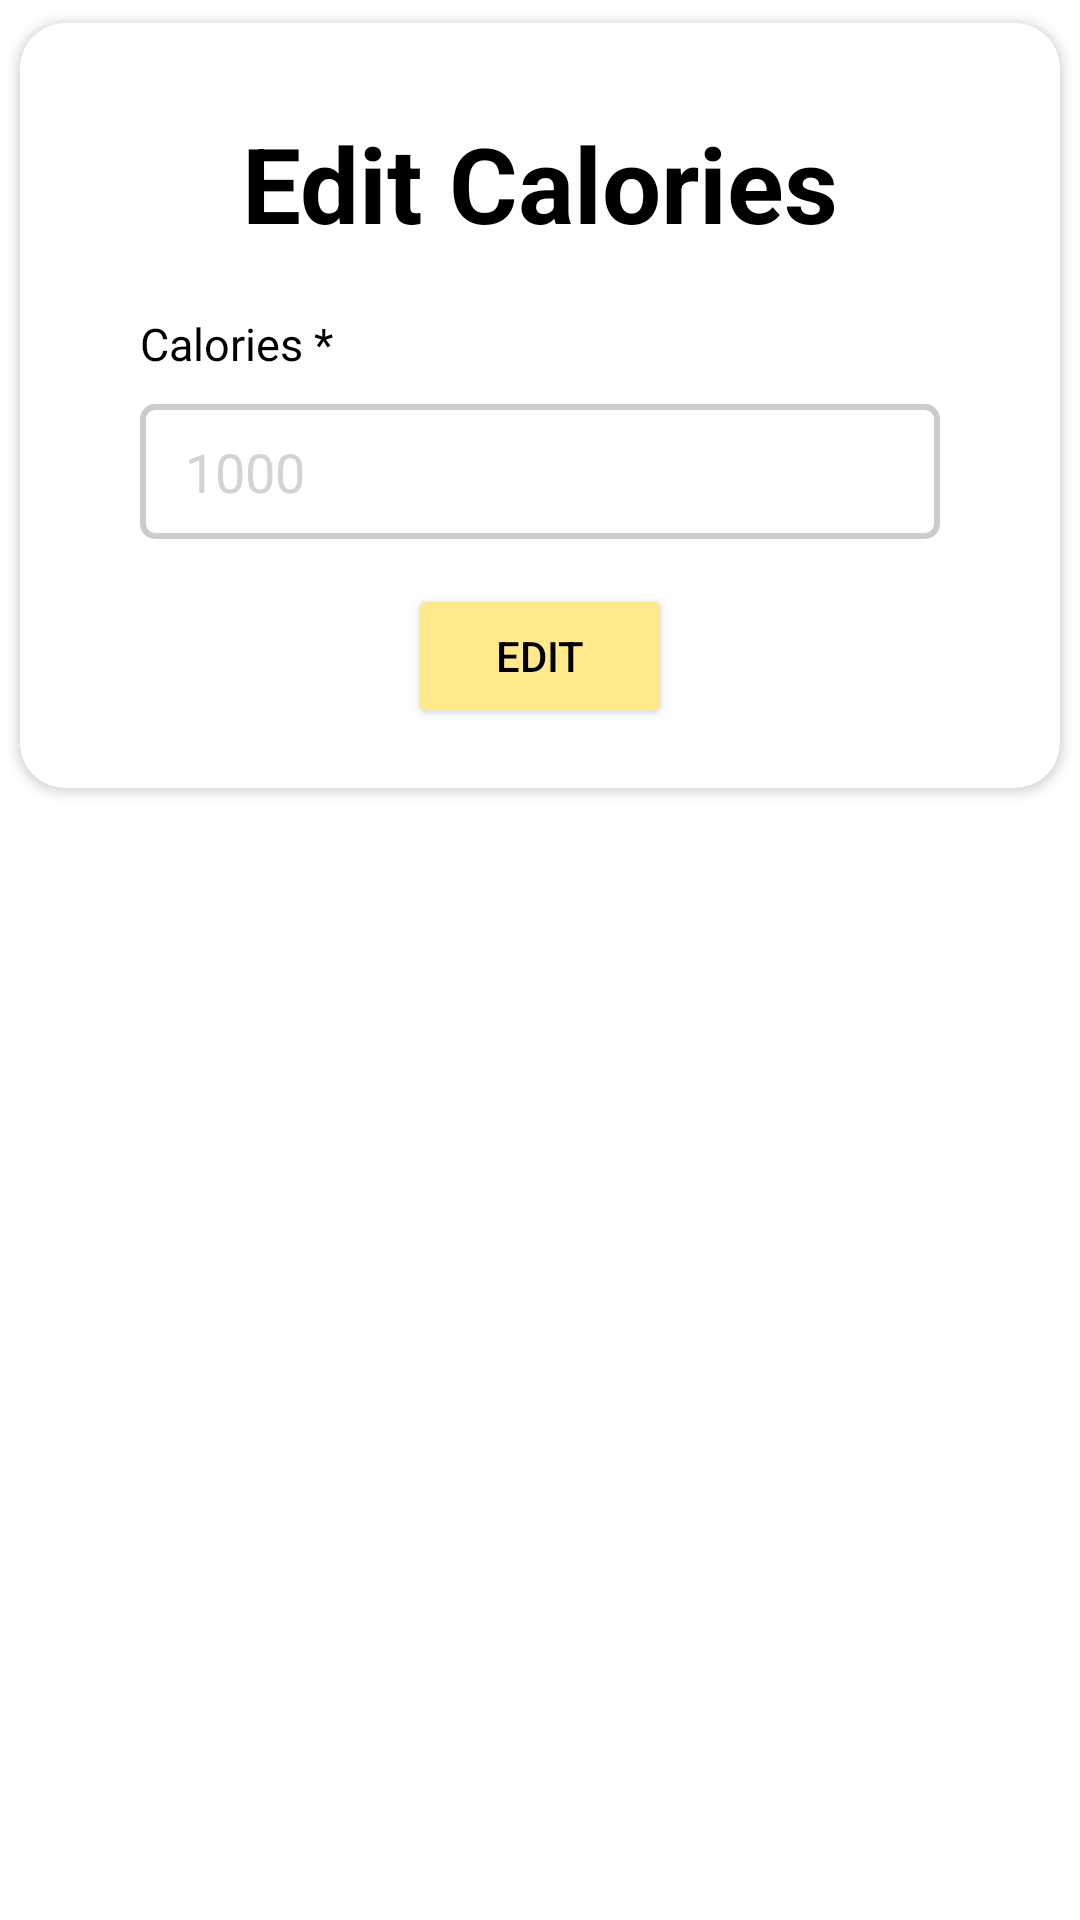

Produce the Android XML layout that renders to this screen, including the resource entries it uses.
<!-- AndroidManifest.xml: application theme Theme.GymBetaApp -->
<!-- res/layout/custom_editcalories.xml -->
<?xml version="1.0" encoding="utf-8"?>
<RelativeLayout xmlns:android="http://schemas.android.com/apk/res/android"
    android:layout_width="match_parent"
    android:layout_height="match_parent"
    xmlns:app="http://schemas.android.com/apk/res-auto">

    <androidx.cardview.widget.CardView
        android:layout_width="match_parent"
        android:layout_height="wrap_content"
        app:cardBackgroundColor="#fff"
        app:cardCornerRadius="15dp"
        app:cardElevation="2dp"
        app:cardUseCompatPadding="true">

        <LinearLayout
            android:layout_width="match_parent"
            android:layout_height="wrap_content"
            android:gravity="center"
            android:orientation="vertical"
            android:padding="20dp">

            <TextView
                android:id="@+id/tv_title"
                android:layout_width="match_parent"
                android:layout_height="wrap_content"
                android:gravity="center"
                android:text="Edit Calories"
                android:textSize="35dp"
                android:textStyle="bold"
                android:padding="10dp"
                android:textColor="@color/black"/>

            <TextView
                android:id="@+id/tv_emailAddress"
                android:layout_width="wrap_content"
                android:layout_height="wrap_content"
                android:text="Calories *"
                android:textSize="15dp"
                android:layout_below="@id/textView"
                android:layout_marginTop="10dp"
                android:textColor="@color/black"
                android:layout_gravity="left"
                android:layout_marginLeft="20dp"/>

            <EditText
                android:id="@+id/et_calories"
                android:layout_width="match_parent"
                android:layout_height="45dp"
                android:layout_below="@id/tv_emailAddress"
                android:layout_marginLeft="20dp"
                android:layout_marginTop="10dp"
                android:layout_marginRight="20dp"
                android:background="@drawable/box_edittext_background"
                android:ems="10"
                android:hint="1000"
                android:textColorHint="@color/light_grey"
                android:inputType="text"
                android:paddingLeft="15dp"
                android:textColor="@color/black" />

            <Button
                android:id="@+id/btnEditCalories"
                android:layout_width="wrap_content"
                android:layout_height="wrap_content"
                android:text="Edit"
                android:layout_marginTop="15dp"
                android:textColor="@color/black"
                android:backgroundTint="#ffe98a"/>

        </LinearLayout>

    </androidx.cardview.widget.CardView>

</RelativeLayout>
<!-- resources referenced by this layout -->
<resources>
  <color name="black">#FF000000</color>
  <color name="light_grey">#D3D3D3</color>
  <!-- drawable box_edittext_background (drawable) -->
  <?xml version="1.0" encoding="utf-8"?>
  <shape xmlns:android="http://schemas.android.com/apk/res/android"
      android:shape="rectangle">
      <solid android:color="#FFFFFF" /> 
      <stroke
          android:width="2dp"
          android:color="#CCCCCC" />
      <corners android:radius="4dp" /> 
  </shape>
  <style name="Theme.GymBetaApp" parent="Theme.MaterialComponents.DayNight.NoActionBar">
          
          <item name="colorPrimary">@color/purple_500</item>
          <item name="colorPrimaryVariant">@color/purple_700</item>
          <item name="colorOnPrimary">@color/white</item>
          
          <item name="colorSecondary">@color/teal_200</item>
          <item name="colorSecondaryVariant">@color/teal_700</item>
          <item name="colorOnSecondary">@color/black</item>
          
          <item name="android:statusBarColor">?attr/colorPrimaryVariant</item>
          
          <item name="android:textColor">#FFFFFF</item>
      </style>
  <color name="purple_500">#FF6200EE</color>
  <color name="purple_700">#FF3700B3</color>
  <color name="white">#FFFFFFFF</color>
  <color name="teal_200">#FF03DAC5</color>
  <color name="teal_700">#FF018786</color>
</resources>
